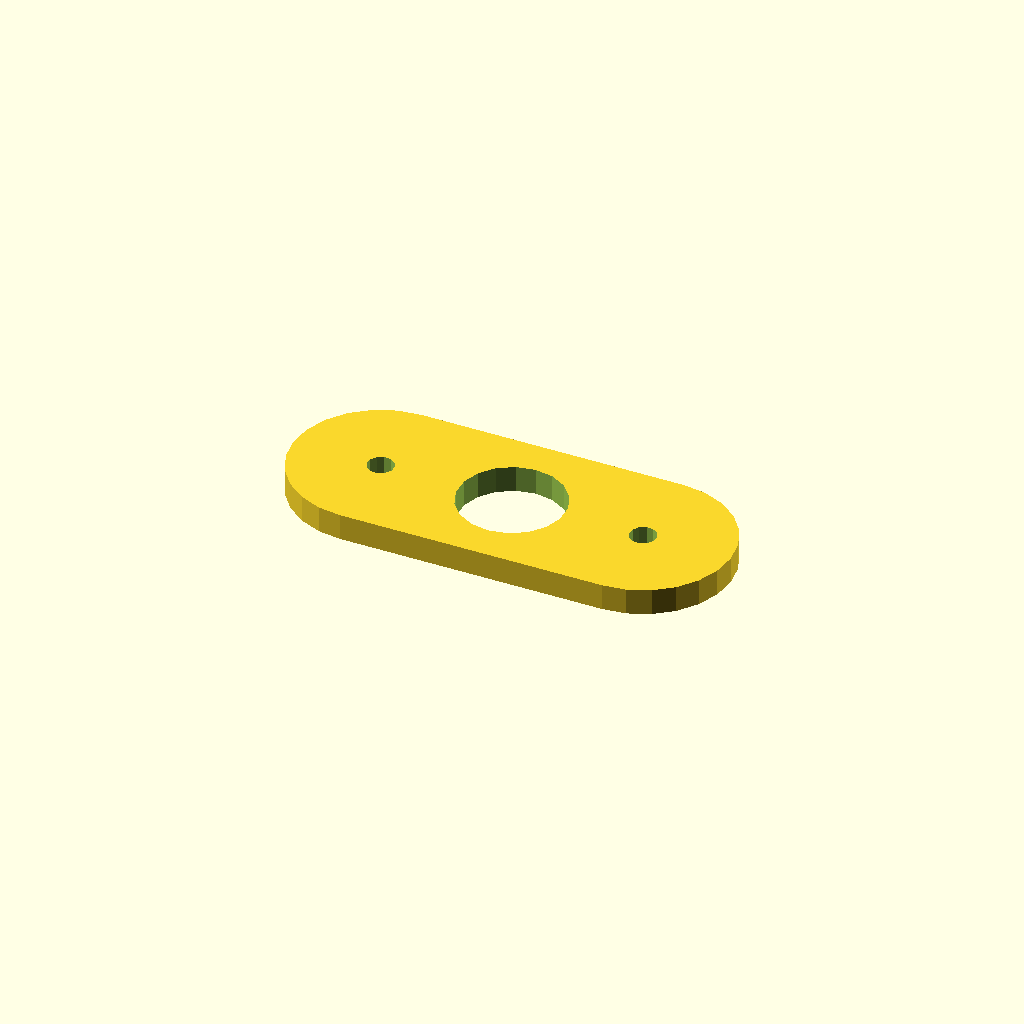
Cell 1: rendered with the file's own defaults.
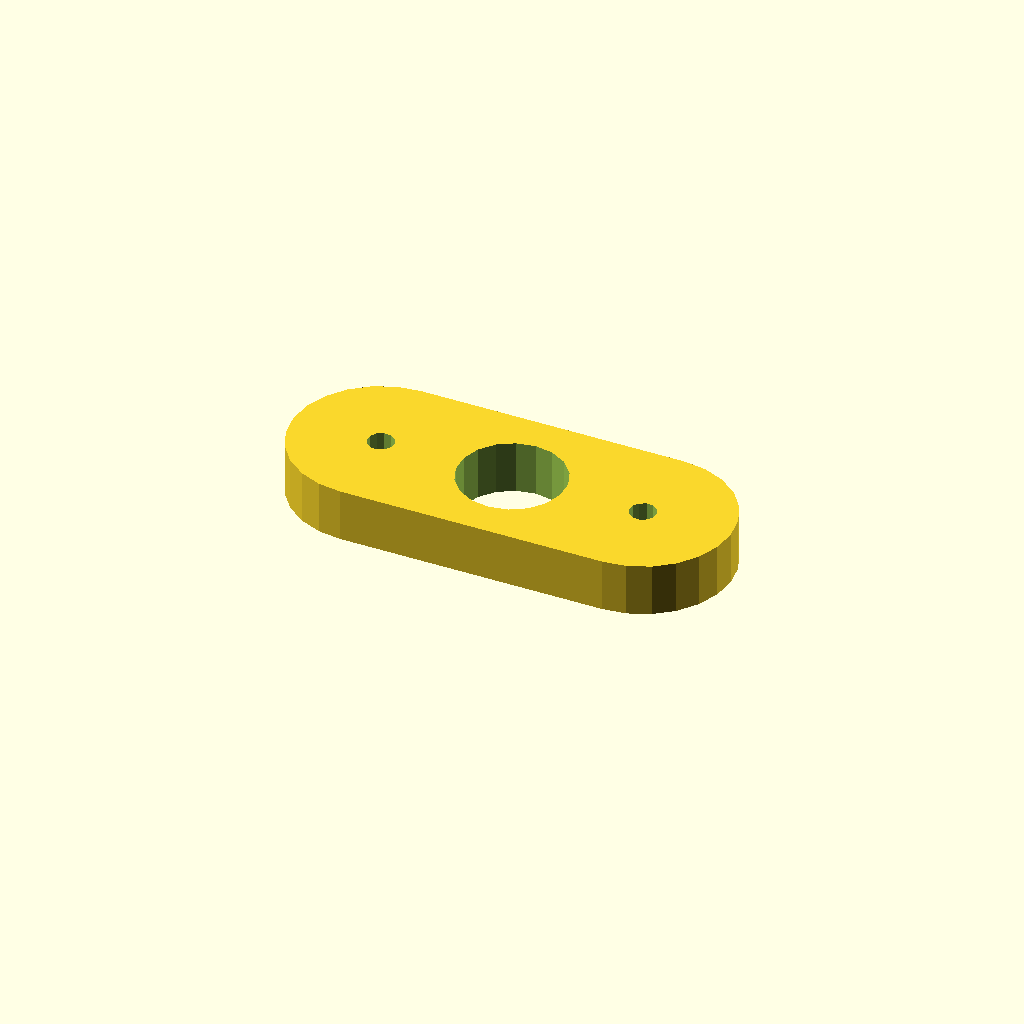
Cell 2 — plate_t set to 12, the other parameters unchanged.
One fixed orthographic camera (rotation 55°, 0°, 25°; colour scheme Cornfield) for every cell.
Source of the model, optional_data/data/sketch4/spacerplates/part_0184.scad:
$fn = 32;

// ----------------------------------------------------------------------
// Spacer plate: obround span 60, caps R20
// ----------------------------------------------------------------------

// --- parameters (mm) ---
bore_r = 12;              // centre bore radius
bolt_r = 3;               // bolt hole radius
plate_t = 6;              // plate thickness, Z (extrusion height)
span = 60;                // obround span
cap_r = 20;               // cap radius
fit_tol = 0.02;           // declared fit tolerance (prompt contract)
free_tol = 0.2;           // declared free tolerance (prompt contract)

profile = [[20, 40], [14.824, 39.319], [10, 37.321], [5.858, 34.142], [2.679, 30], [0.681, 25.176], [0, 20], [0.681, 14.824], [2.679, 10], [5.858, 5.858], [10, 2.679], [14.824, 0.681], [20, 0], [80, 0], [85.176, 0.681], [90, 2.679], [94.142, 5.858], [97.321, 10], [99.319, 14.824], [100, 20], [99.319, 25.176], [97.321, 30], [94.142, 34.142], [90, 37.321], [85.176, 39.319], [80, 40]];  // primary outline, 26 points, counter clockwise
void_1 = [[61.78, 22.29], [60.286, 26.18], [57.552, 29.326], [53.907, 31.346], [49.791, 31.998], [45.7, 31.203], [42.127, 29.057], [39.505, 25.818], [38.148, 21.877], [38.22, 17.71], [39.714, 13.82], [42.448, 10.674], [46.093, 8.654], [50.209, 8.002], [54.3, 8.797], [57.873, 10.943], [60.495, 14.182], [61.852, 18.123]];  // centre bore, 18 points
void_2 = [[22.945, 20.572], [22.264, 21.968], [20.977, 22.837], [19.428, 22.945], [18.032, 22.264], [17.163, 20.977], [17.055, 19.428], [17.736, 18.032], [19.023, 17.163], [20.572, 17.055], [21.968, 17.736], [22.837, 19.023]];  // end hole, 12 points
void_3 = [[82.945, 20.572], [82.264, 21.968], [80.977, 22.837], [79.428, 22.945], [78.032, 22.264], [77.163, 20.977], [77.055, 19.428], [77.736, 18.032], [79.023, 17.163], [80.572, 17.055], [81.968, 17.736], [82.837, 19.023]];  // end hole, 12 points

// --- the one profile operation ---
difference() {
  linear_extrude(height = plate_t) polygon(points = profile);
  translate([0, 0, -1])
    linear_extrude(height = plate_t + 2) polygon(points = void_1);
  translate([0, 0, -1])
    linear_extrude(height = plate_t + 2) polygon(points = void_2);
  translate([0, 0, -1])
    linear_extrude(height = plate_t + 2) polygon(points = void_3);
}
Customizer parameters (derived from the source; name, type, default, range or options):
bore_r: number, default 12
bolt_r: number, default 3
plate_t: number, default 6
span: number, default 60
cap_r: number, default 20
fit_tol: number, default 0.02
free_tol: number, default 0.2
